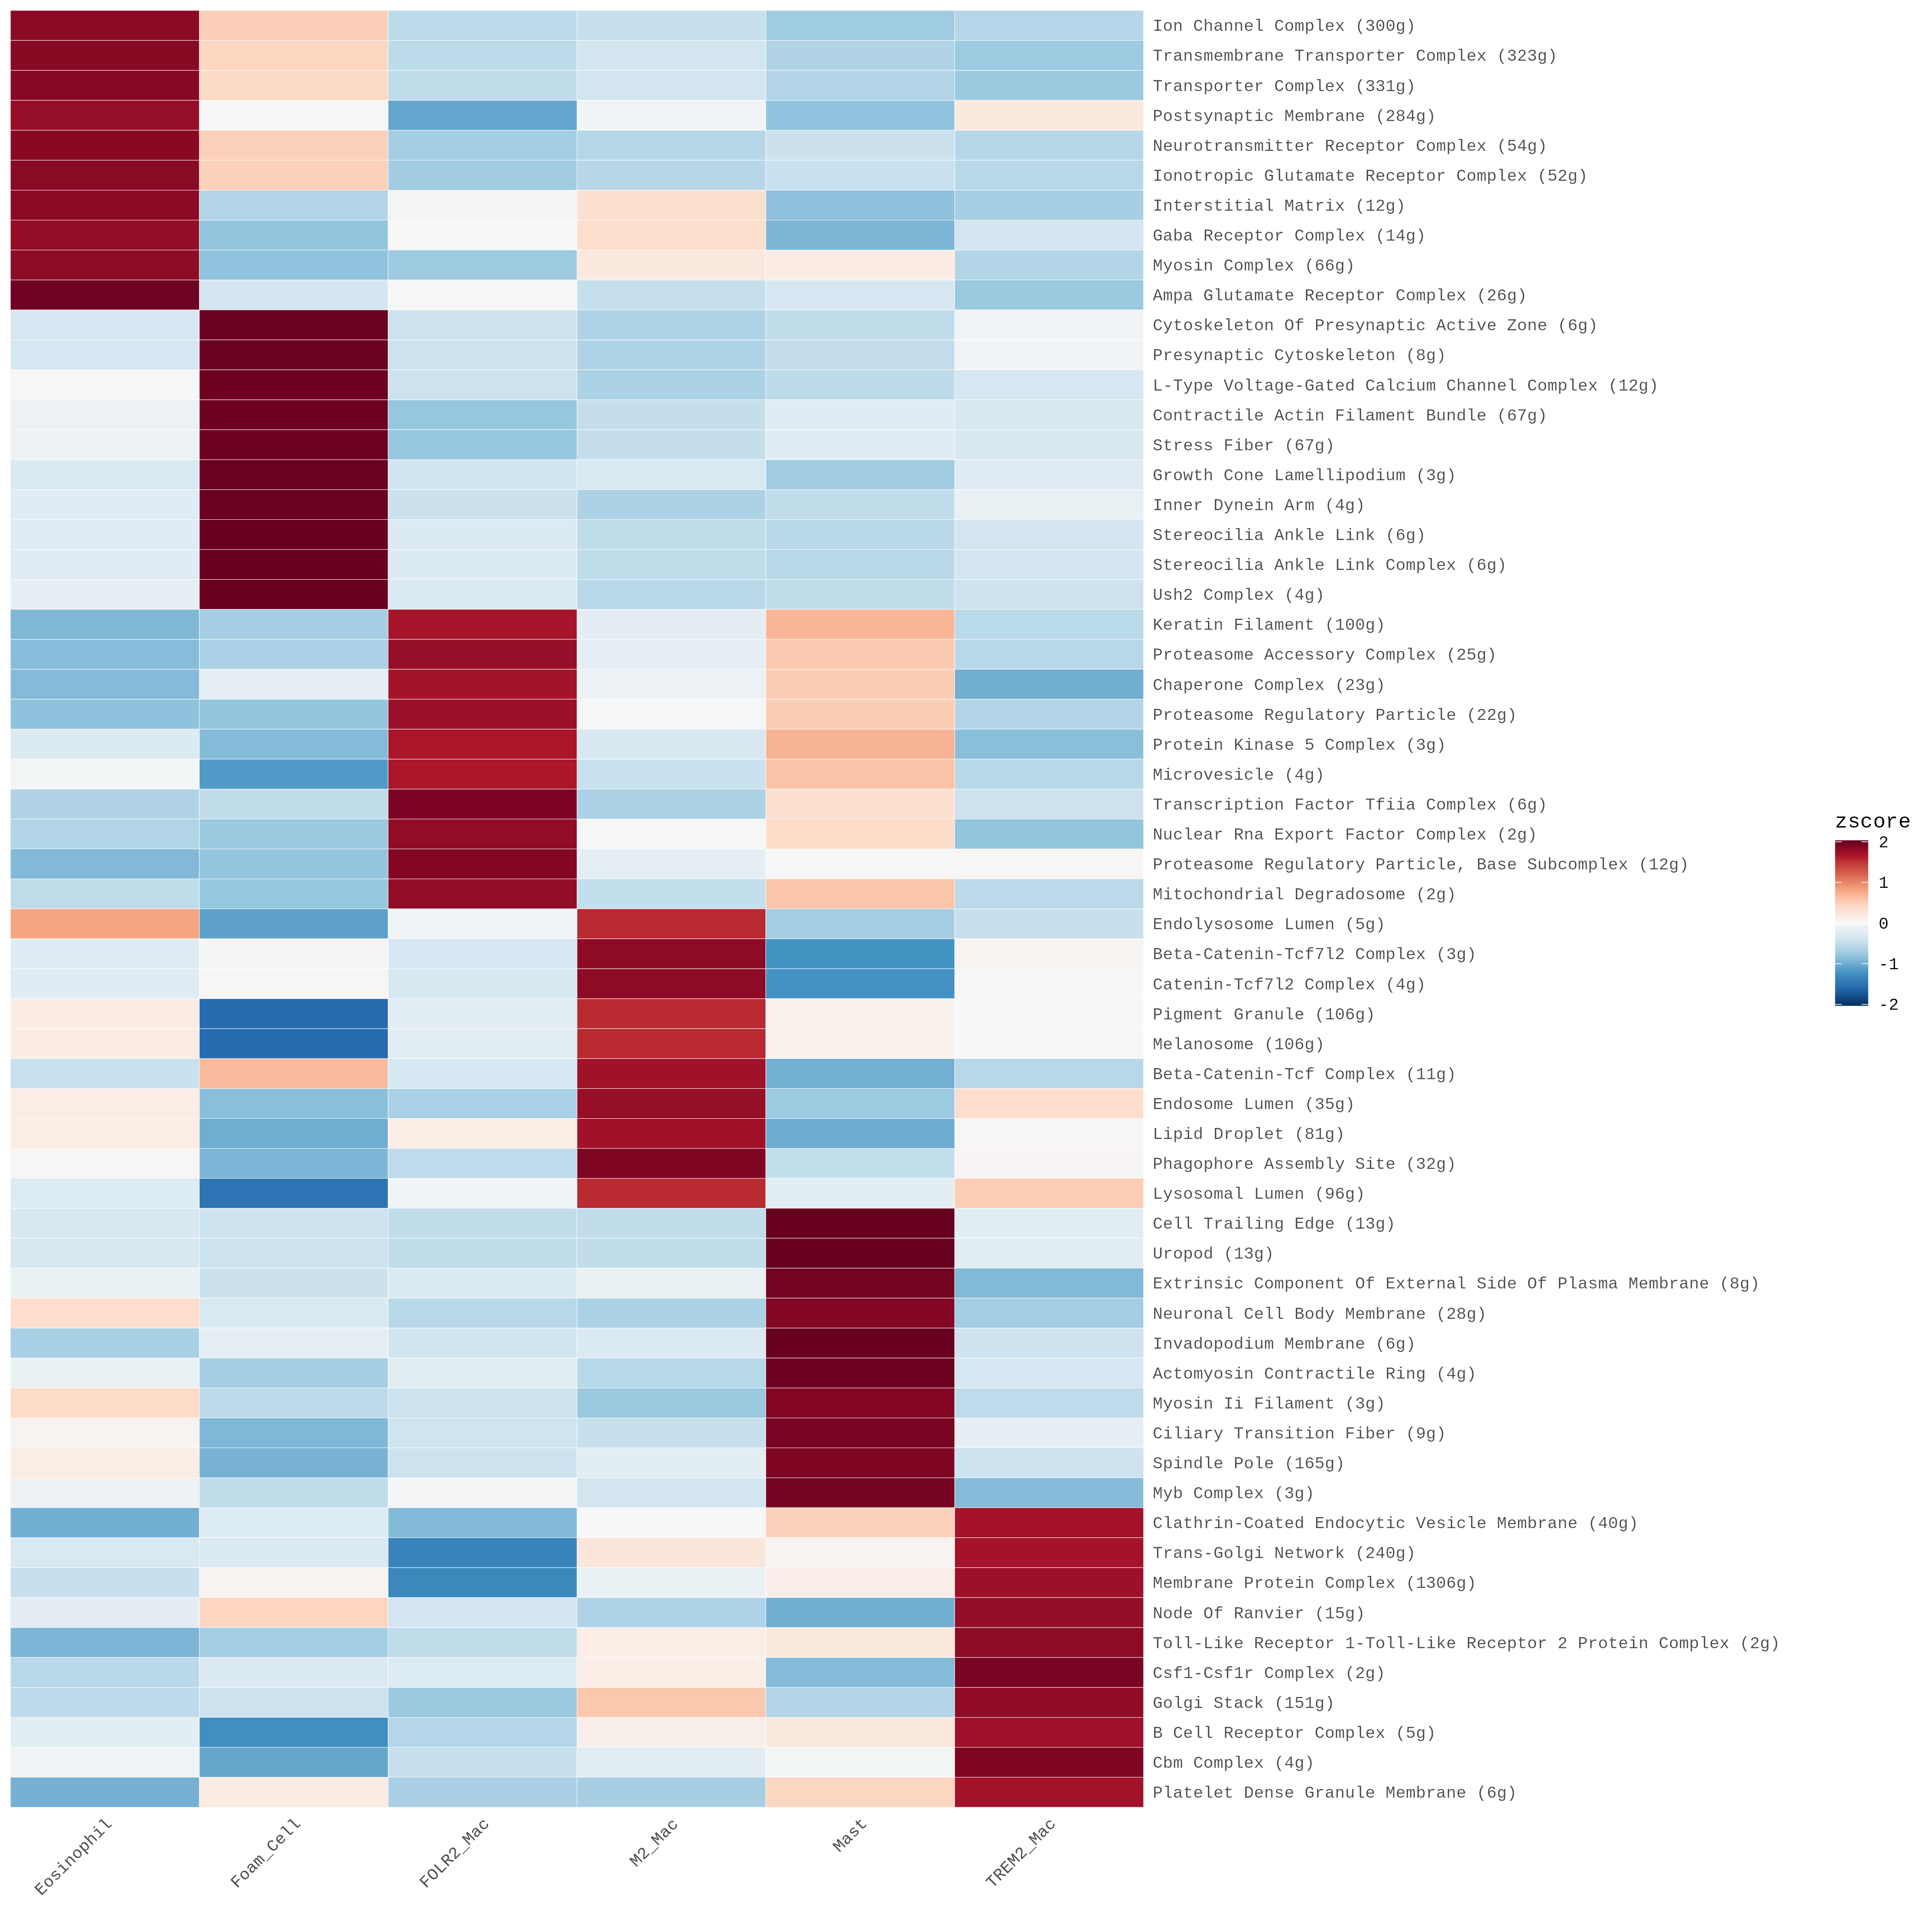

Source data for this figure (header and first rows):
pathway	Eosinophil	Foam_Cell	FOLR2_Mac	M2_Mac	Mast	TREM2_Mac
Ion Channel Complex (300g)	1.835	0.4939	-0.548	-0.4682	-0.723	-0.5895
Transmembrane Transporter Complex (323g)	1.853	0.435	-0.5396	-0.3842	-0.6232	-0.7412
Transporter Complex (331g)	1.86	0.4161	-0.5207	-0.3876	-0.6118	-0.756
Postsynaptic Membrane (284g)	1.777	-0.02579	-1.064	-0.06896	-0.8161	0.1983
Neurotransmitter Receptor Complex (54g)	1.842	0.478	-0.7019	-0.5868	-0.445	-0.5864
Ionotropic Glutamate Receptor Complex (5…	1.839	0.4844	-0.7184	-0.577	-0.4569	-0.571
Interstitial Matrix (12g)	1.831	-0.607	-0.03574	0.3332	-0.8323	-0.689
Gaba Receptor Complex (14g)	1.786	-0.8147	0.002072	0.3546	-0.9281	-0.3997
Myosin Complex (66g)	1.825	-0.8263	-0.7421	0.199	0.1549	-0.6105
Ampa Glutamate Receptor Complex (26g)	1.978	-0.3737	0.002887	-0.4866	-0.3572	-0.7635
Axonemal Central Apparatus (3g)	1.899	0.2162	-0.2943	-0.8937	-0.34	-0.5875
Distal Portion Of Axoneme (1g)	1.989	-0.6546	-0.2392	-0.4942	-0.04341	-0.5578
Asymmetric, Glutamatergic, Excitatory Sy…	1.796	-0.06055	-0.1449	-0.9694	0.2441	-0.8655
Kainate Selective Glutamate Receptor Com…	1.841	-0.1335	0.00732	-0.9448	0.0654	-0.835
Cell Pole (2g)	1.954	-0.1577	-0.3601	-0.2983	-0.1867	-0.951
Perineuronal Net (2g)	1.788	-0.6389	-0.03911	-0.6048	0.4192	-0.9239
Ciliary Base (35g)	1.82	-0.606	-0.9327	0.2771	-0.6087	0.05011
Axonemal Central Pair Projection (1g)	1.971	-0.6028	-0.06467	-0.5692	-0.08829	-0.6457
Mutsbeta Complex (2g)	1.837	0.4764	-0.7855	-0.4872	-0.5101	-0.531
Collagen Type Xiv Trimer (1g)	1.957	-0.5217	-0.03746	-0.8668	-0.3197	-0.211
Golgi Cis Cisterna Membrane (1g)	1.877	-0.8419	-0.06904	-0.4532	0.2065	-0.719
G Protein-Coupled Receptor Homodimeric C…	1.877	-0.6414	0.04498	-0.683	0.1582	-0.7559
Glycine-Gated Chloride Channel Complex (…	1.786	-0.6748	0.3626	-0.778	0.08576	-0.7815
Short-Chain Collagen Trimer (1g)	1.902	-0.7834	0.2972	-0.5174	-0.3765	-0.5217
Collagen Type Viii Trimer (1g)	1.902	-0.7834	0.2972	-0.5174	-0.3765	-0.5217
Sheet-Forming Collagen Trimer (1g)	1.902	-0.7834	0.2972	-0.5174	-0.3765	-0.5217
Collagen Sheet (1g)	1.902	-0.7834	0.2972	-0.5174	-0.3765	-0.5217
Anchored Component Of The Cytoplasmic Si…	1.789	-0.584	-0.2343	-0.4934	0.4845	-0.9619
Mismatch Repair Complex (12g)	1.819	-1.227	0.0578	-0.1504	-0.3798	-0.1199
Collagen Type Xvi Trimer (1g)	1.804	-0.04683	0.3201	-0.8083	-0.3325	-0.9365
Cytoskeleton Of Presynaptic Active Zone …	-0.3573	2.005	-0.4365	-0.6274	-0.5122	-0.07178
Presynaptic Cytoskeleton (8g)	-0.3634	2.006	-0.4301	-0.6331	-0.5013	-0.07823
L-Type Voltage-Gated Calcium Channel Com…	-0.006711	1.991	-0.4369	-0.6491	-0.5463	-0.3523
Contractile Actin Filament Bundle (67g)	-0.1329	1.989	-0.7827	-0.4924	-0.2438	-0.3368
Stress Fiber (67g)	-0.1329	1.989	-0.7827	-0.4924	-0.2438	-0.3368
Growth Cone Lamellipodium (3g)	-0.3199	2.013	-0.4038	-0.3243	-0.7192	-0.2457
Inner Dynein Arm (4g)	-0.2441	2.009	-0.4462	-0.6397	-0.5208	-0.1582
Stereocilia Ankle Link (6g)	-0.2565	2.026	-0.2941	-0.5253	-0.5698	-0.3799
Stereocilia Ankle Link Complex (6g)	-0.2565	2.026	-0.2941	-0.5253	-0.5698	-0.3799
Ush2 Complex (4g)	-0.1911	2.021	-0.298	-0.5671	-0.5236	-0.4411
Stereocilia Coupling Link (7g)	-0.2552	2.014	-0.2107	-0.4786	-0.6619	-0.4077
Periciliary Membrane Compartment (6g)	-0.1773	2.015	-0.2521	-0.5203	-0.5809	-0.4848
Cochlear Hair Cell Ribbon Synapse (1g)	-0.2208	2.015	-0.4422	-0.4508	-0.6603	-0.2404
Smooth Endoplasmic Reticulum Membrane (7…	-0.7441	1.987	-0.1535	-0.4721	-0.482	-0.1355
Apical Tubulobulbar Complex (1g)	-0.2419	2.024	-0.4635	-0.539	-0.5263	-0.253
Basal Tubulobulbar Complex (1g)	-0.2419	2.024	-0.4635	-0.539	-0.5263	-0.253
Dendritic Spine Neck (7g)	-0.469	2.023	-0.1962	-0.581	-0.3149	-0.4617
Intrinsic Component Of Endosome Membrane…	-0.5167	2.004	-0.3835	-0.6794	-0.313	-0.1111
Inhibin-Betaglycan-Actrii Complex (3g)	-0.4426	2.036	-0.2919	-0.4534	-0.4794	-0.3692
Srebp-Scap-Insig Complex (3g)	-0.7442	1.993	-0.4477	-0.239	-0.4498	-0.1127
Astrocyte Projection (13g)	-0.5451	1.998	-0.3139	-0.3754	-0.682	-0.08146
Growth Cone Filopodium (4g)	-0.3273	1.992	-0.3906	-0.1878	-0.8143	-0.2719
Tubulobulbar Complex (2g)	-0.4393	2.024	-0.4665	-0.5878	-0.3131	-0.2177
Integrin Alpha1-Beta1 Complex (2g)	-0.618	2.005	-0.358	-0.4964	-0.4661	-0.06698
Aip1-Ire1 Complex (2g)	-0.5181	1.998	-0.458	-0.6186	-0.3832	-0.02001
Tead-2-Yap Complex (2g)	-0.1503	2.001	-0.2798	-0.718	-0.3442	-0.5092
Sec62/Sec63 Complex (1g)	-0.4139	2.014	-0.6562	-0.3713	-0.4313	-0.1409
Endoplasmic Reticulum Sec Complex (2g)	-0.552	2.001	-0.5869	-0.4742	-0.3462	-0.04174
Collagen Type Xv Trimer (1g)	-0.2564	2.004	-0.1232	-0.627	-0.5845	-0.4124
Udp-N-Acetylglucosamine Transferase Comp…	-0.3762	1.993	-0.01666	-0.3982	-0.6598	-0.5418
... 119 more rows
